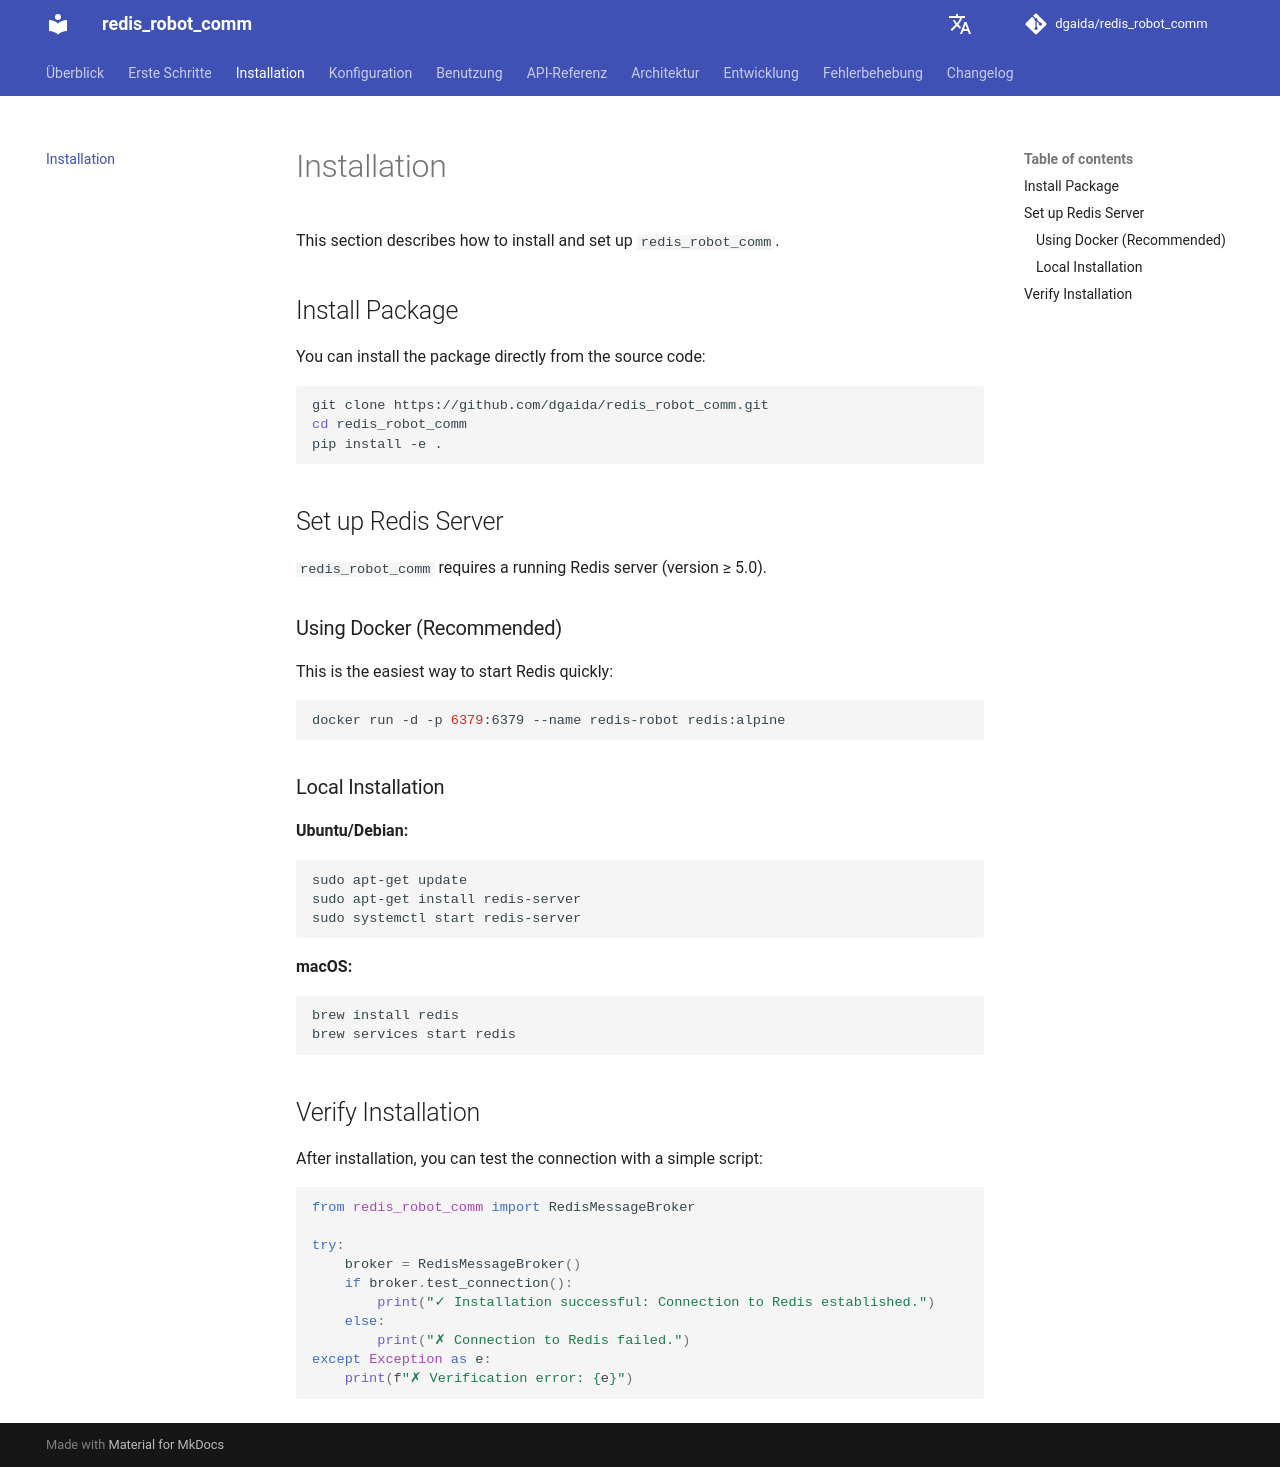

repository: dgaida/redis_robot_comm · page: dev/en/installation/index.html · generator: mkdocs

# Installation

This section describes how to install and set up `redis_robot_comm`.

## Install Package

You can install the package directly from the source code:

```bash
git clone https://github.com/dgaida/redis_robot_comm.git
cd redis_robot_comm
pip install -e .
```

## Set up Redis Server

`redis_robot_comm` requires a running Redis server (version ≥ 5.0).

### Using Docker (Recommended)

This is the easiest way to start Redis quickly:

```bash
docker run -d -p 6379:6379 --name redis-robot redis:alpine
```

### Local Installation

**Ubuntu/Debian:**
```bash
sudo apt-get update
sudo apt-get install redis-server
sudo systemctl start redis-server
```

**macOS:**
```bash
brew install redis
brew services start redis
```

## Verify Installation

After installation, you can test the connection with a simple script:

```python
from redis_robot_comm import RedisMessageBroker

try:
    broker = RedisMessageBroker()
    if broker.test_connection():
        print("✓ Installation successful: Connection to Redis established.")
    else:
        print("✗ Connection to Redis failed.")
except Exception as e:
    print(f"✗ Verification error: {e}")
```
